Run: headless pygame with SDL's dummy video driver; simulated clock (each Clock.tick advances the game by its frame time, no real sleeping); random seed 0; keys injected as events and as key.get_pressed() state; no mouse input.
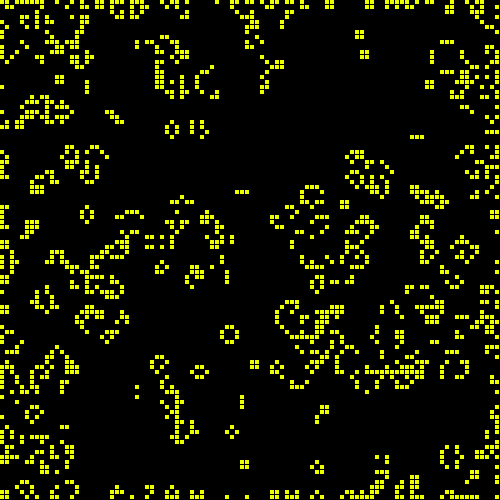
Frame 1 of 4 · flips 1–60 · no input
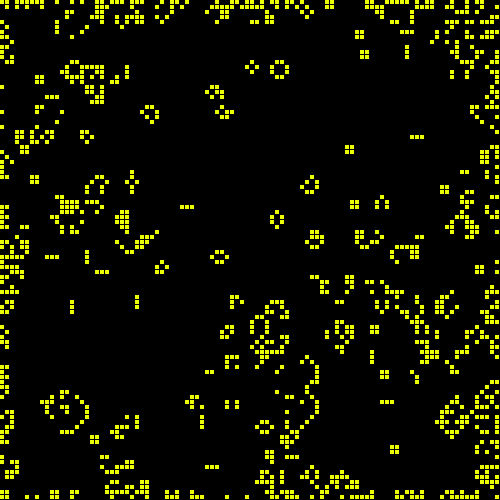
Frame 2 of 4 · flips 61–180 · tapped SPACE, RETURN · held RIGHT (→), D
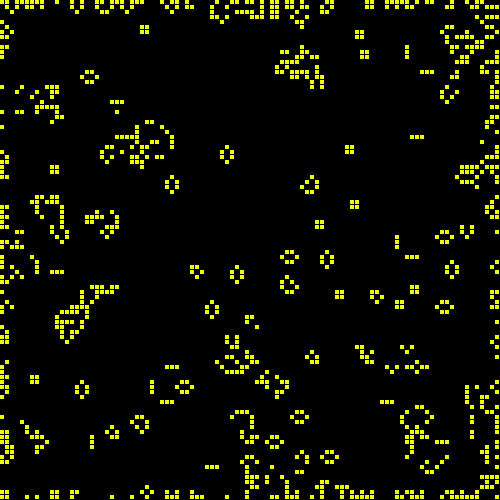
Frame 3 of 4 · flips 181–300 · held DOWN (↓), S
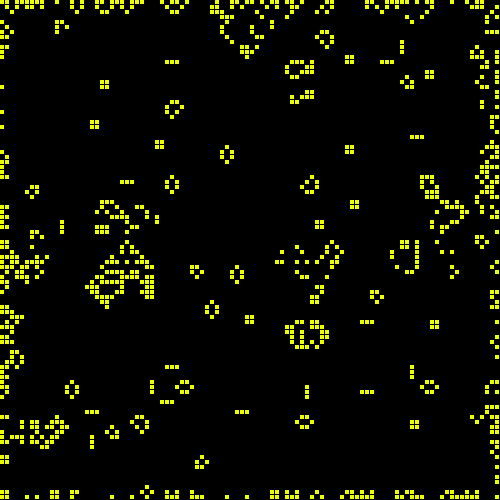
Frame 4 of 4 · flips 301–420 · held LEFT (←), A, UP (↑), W

The pygame program that drew these frames:

import random
import pygame

class Life(object):
	def __init__(self, screen, pixel):
		self.screen = screen
		self.pixel = pixel

	def clear(self):
		self.screen.fill((0,0,0))

	def draw(self, pixel):
		for i in range(len(pixel)):
			for j in range(len(pixel)):

				if pixel[i][j] == 1:
					pygame.draw.rect(self.screen, (236,255,0), [j * 5, i * 5, 4, 4])

	def render(self, pixel):

		alive = [[0 for x in range(100)] for y in range(100)] 
		
		for i in range(len(pixel)):
			for j in range(len(pixel)):

				if i ==0 or i == len(pixel) - 1 or j == 0 or j == len(pixel) - 1:
					alive [i][j] = pixel[i][j]
				else:

					alive[i][j] = pixel[i][j]

					count = 0

					for k in range(-1, 2):
						for l in range(-1, 2):
							count += pixel[i + k][j + l]

					neighbors = count - pixel[i][j]

					status = pixel[i][j]

					if status == 0 and neighbors == 3:
						alive[i][j] = 1

					elif status == 1 and (neighbors < 2 or neighbors > 3):
						alive[i][j] = 0

					else:
						alive[i][j] = status 
		return alive


pygame.init()
screen = pygame.display.set_mode((500, 500))



array = [[random.randint(0, 1) for x in range(100)] for y in range(100)] 
r = Life(screen, array)

running = True

while running:

	for event in pygame.event.get():

		if event.type == pygame.QUIT:
			running = False

	r.clear()
	
	r.draw(array)	


	pygame.display.flip()
	array = r.render(array)
	
